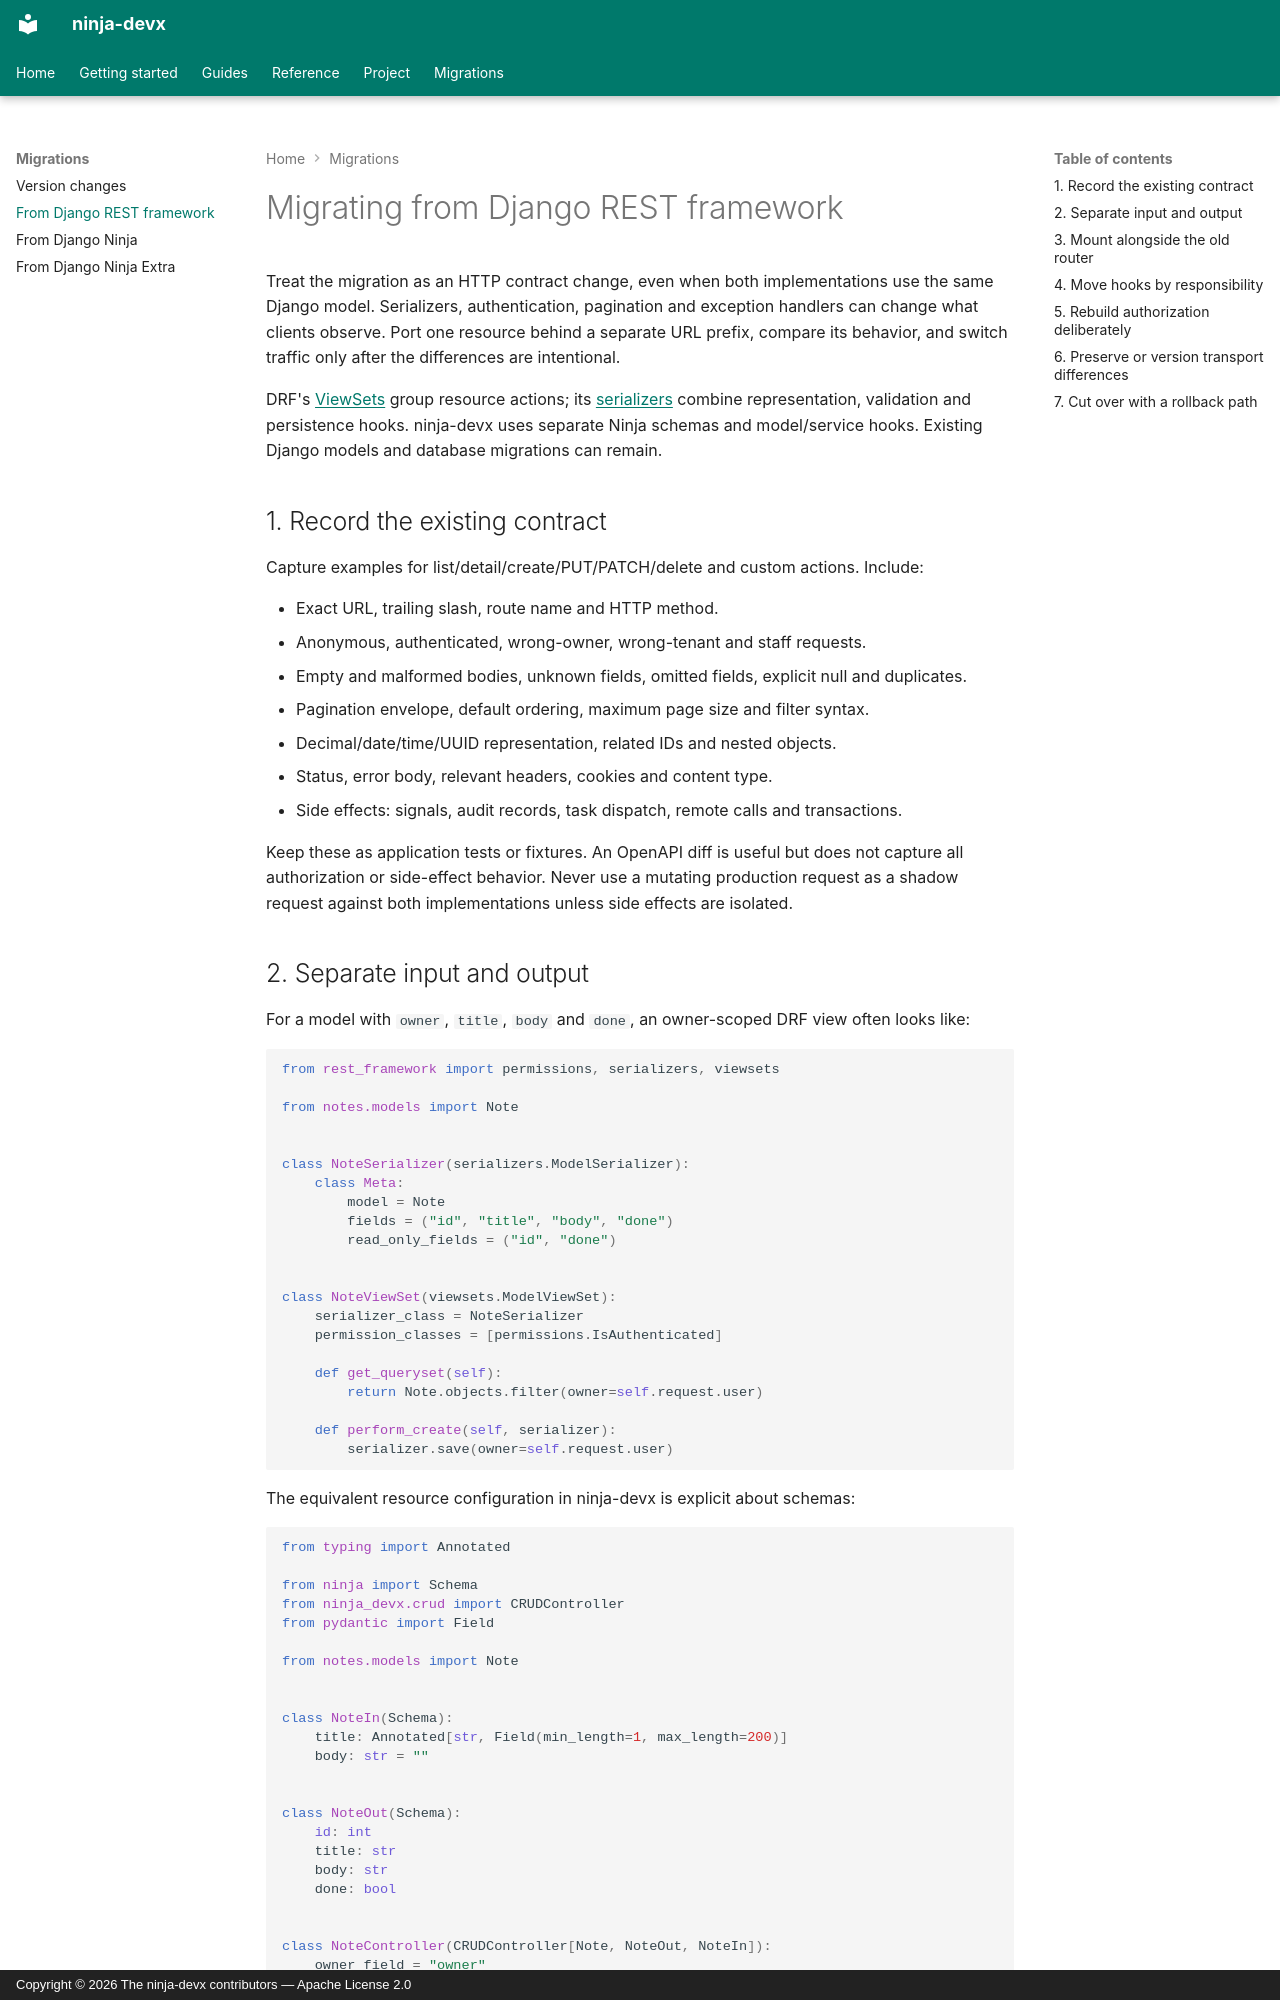

repository: ctolon/ninja-devx · page: migration/drf/index.html · generator: mkdocs · copyright: Copyright © 2026 The ninja-devx contributors — Apache License 2.0

# Migrating from Django REST framework

Treat the migration as an HTTP contract change, even when both implementations use the
same Django model. Serializers, authentication, pagination and exception handlers can
change what clients observe. Port one resource behind a separate URL prefix, compare its
behavior, and switch traffic only after the differences are intentional.

DRF's [ViewSets](https://www.django-rest-framework.org/api-guide/viewsets/) group resource
actions; its [serializers](https://www.django-rest-framework.org/api-guide/serializers/)
combine representation, validation and persistence hooks. ninja-devx uses separate Ninja
schemas and model/service hooks. Existing Django models and database migrations can remain.

## 1. Record the existing contract

Capture examples for list/detail/create/PUT/PATCH/delete and custom actions. Include:

- Exact URL, trailing slash, route name and HTTP method.
- Anonymous, authenticated, wrong-owner, wrong-tenant and staff requests.
- Empty and malformed bodies, unknown fields, omitted fields, explicit null and duplicates.
- Pagination envelope, default ordering, maximum page size and filter syntax.
- Decimal/date/time/UUID representation, related IDs and nested objects.
- Status, error body, relevant headers, cookies and content type.
- Side effects: signals, audit records, task dispatch, remote calls and transactions.

Keep these as application tests or fixtures. An OpenAPI diff is useful but does not capture
all authorization or side-effect behavior. Never use a mutating production request as a
shadow request against both implementations unless side effects are isolated.
